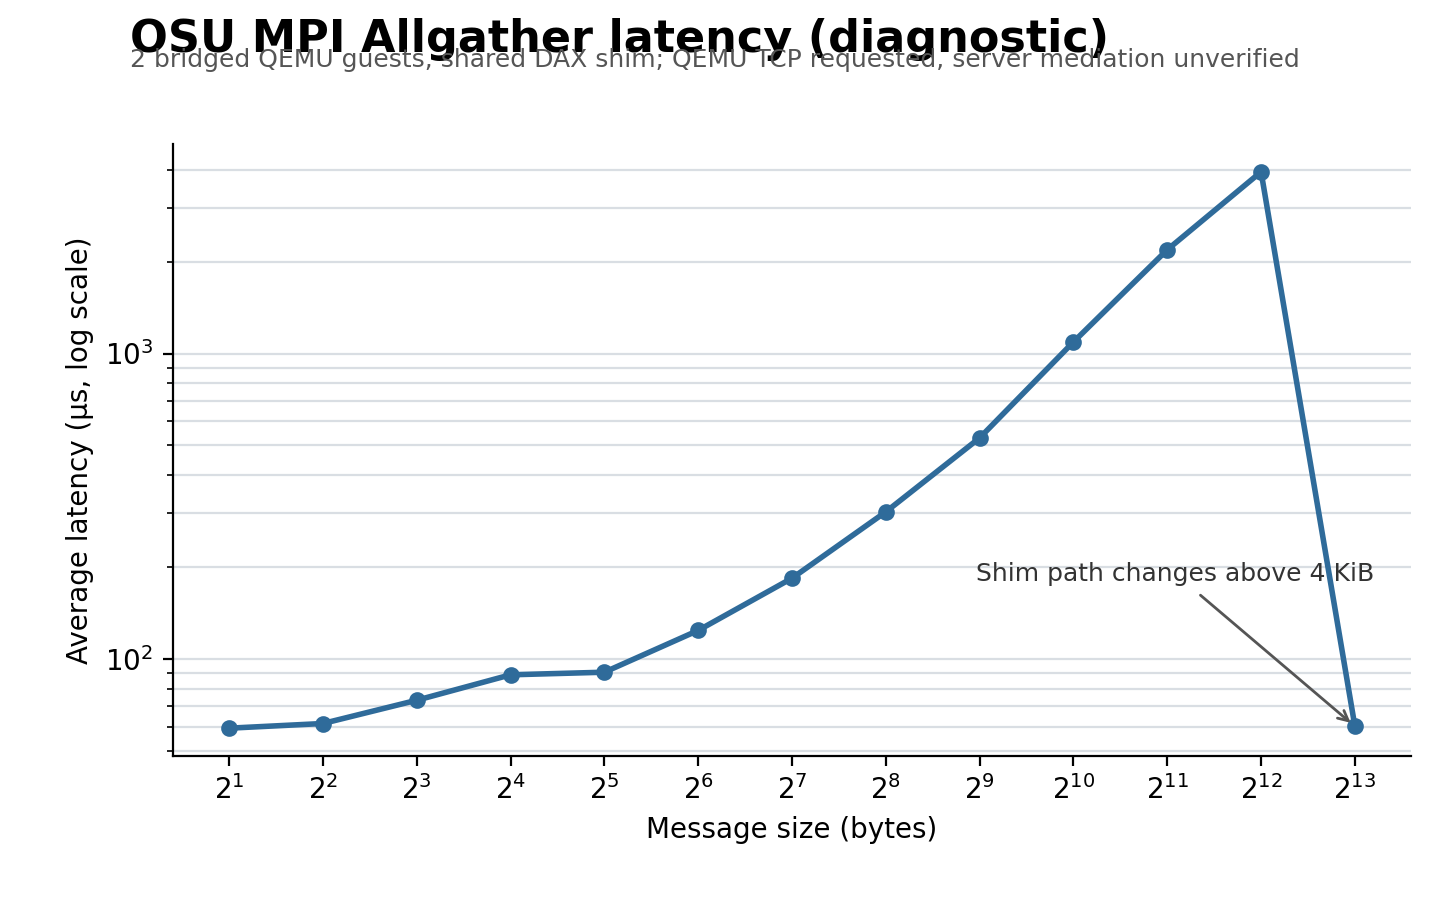

The file beside this chart, header and first rows:
message_size_bytes, avg_latency_us, backend_status
2, 59.37, qemu_tcp_requested_server_mediation_unve…
4, 61.5, qemu_tcp_requested_server_mediation_unve…
8, 73.28, qemu_tcp_requested_server_mediation_unve…
16, 88.78, qemu_tcp_requested_server_mediation_unve…
32, 90.53, qemu_tcp_requested_server_mediation_unve…
64, 124.1, qemu_tcp_requested_server_mediation_unve…
128, 183.9, qemu_tcp_requested_server_mediation_unve…
256, 303.2, qemu_tcp_requested_server_mediation_unve…
512, 529.4, qemu_tcp_requested_server_mediation_unve…
1024, 1091, qemu_tcp_requested_server_mediation_unve…
2048, 2187, qemu_tcp_requested_server_mediation_unve…
4096, 3935, qemu_tcp_requested_server_mediation_unve…
8192, 60.17, qemu_tcp_requested_server_mediation_unve…
